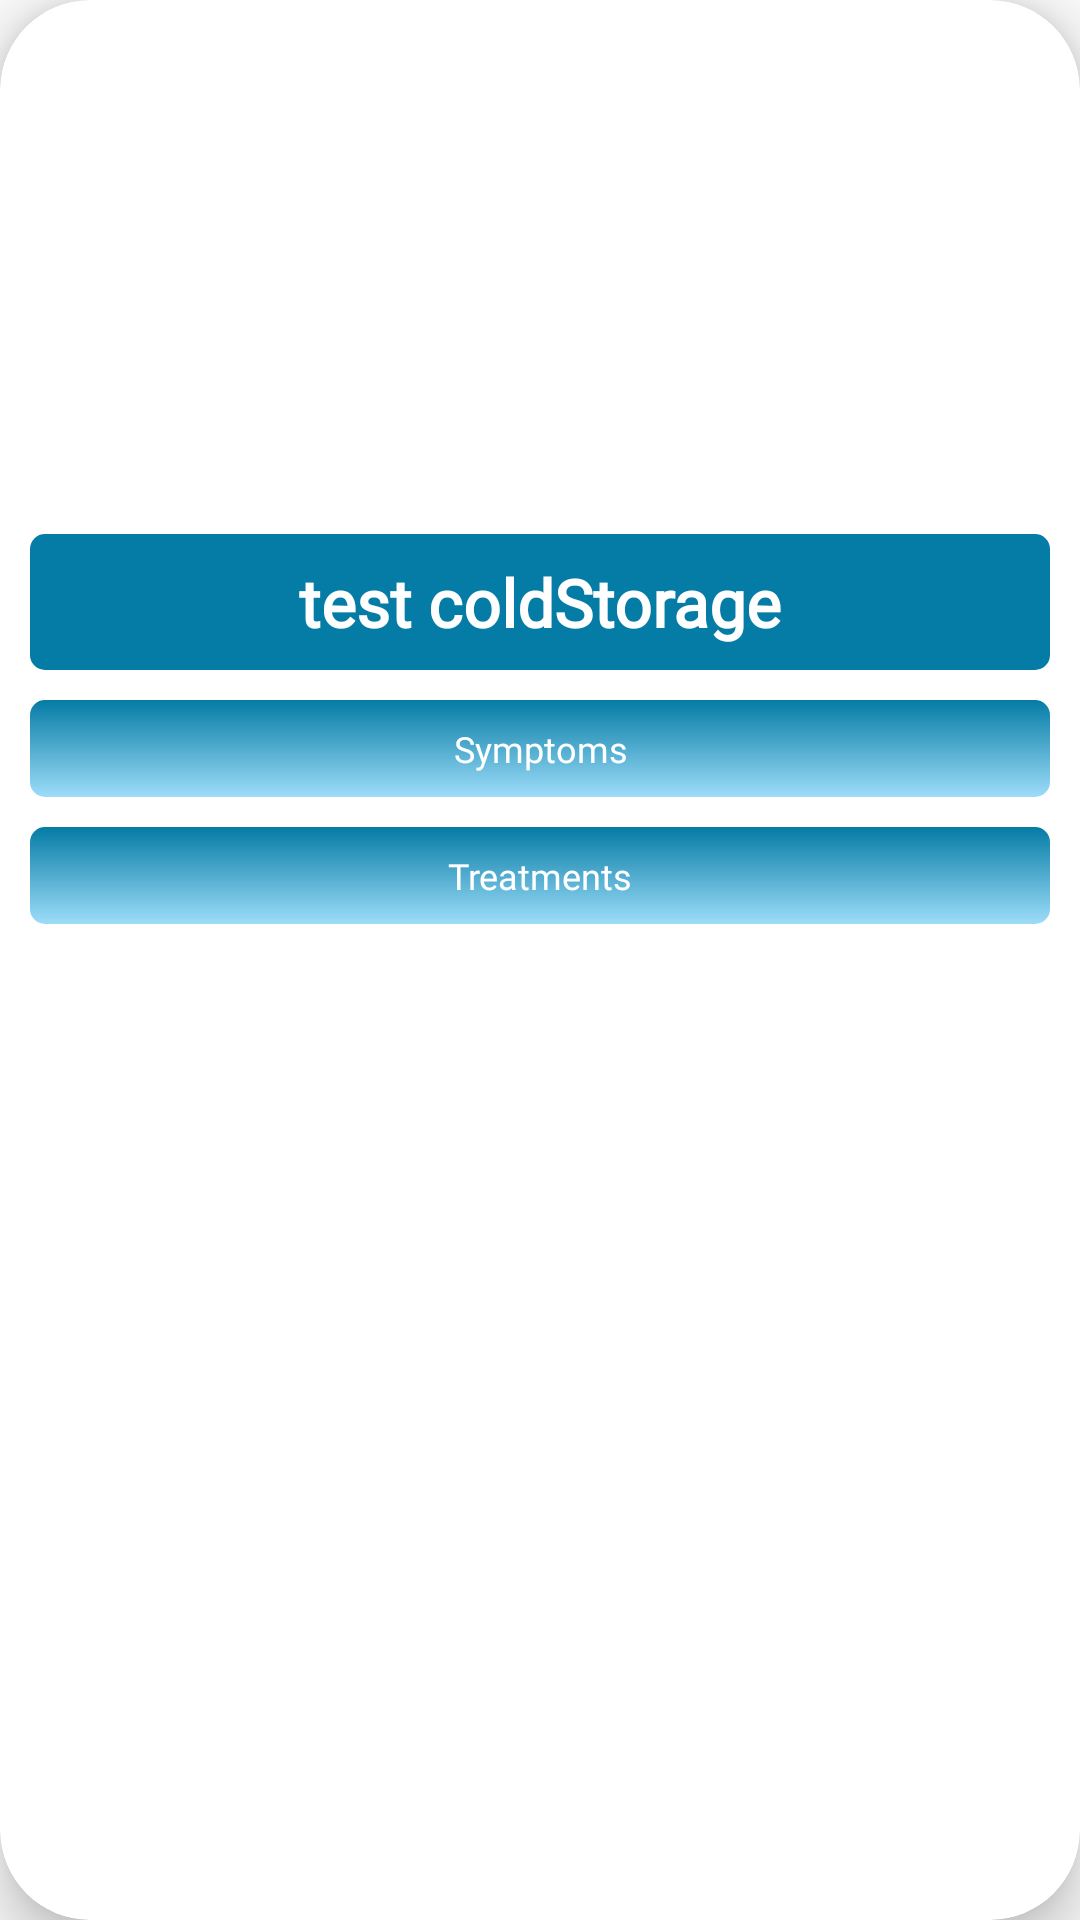

This screen was rendered from an Android layout file. Write that file and the resources it references.
<!-- AndroidManifest.xml: application theme Theme.BongoAgro -->
<!-- res/layout/recly_item_disease.xml -->
<?xml version="1.0" encoding="utf-8"?>
<androidx.cardview.widget.CardView xmlns:android="http://schemas.android.com/apk/res/android"
    xmlns:app="http://schemas.android.com/apk/res-auto"
    android:layout_width="match_parent"
    android:layout_height="wrap_content"
    android:id="@+id/card_view"
    android:layout_margin="8dp"
    android:background="@color/cardview_light_background"
    android:elevation="12dp"
    app:cardCornerRadius="30dp"
    app:cardElevation="10dp">

    <androidx.constraintlayout.widget.ConstraintLayout
        android:layout_width="match_parent"
        android:layout_height="wrap_content"
        android:padding="5dp">

        <LinearLayout
            android:layout_width="match_parent"
            android:layout_height="wrap_content"
            android:orientation="vertical"
            android:layout_margin="5dp"
            app:layout_constraintTop_toTopOf="parent"
            app:layout_constraintBottom_toBottomOf="parent"
            app:layout_constraintEnd_toEndOf="parent"
            app:layout_constraintStart_toStartOf="parent">
            <ImageView
                android:id="@+id/disease_image"
                android:layout_width="match_parent"
                android:layout_height="150dp"
                android:layout_marginTop="8dp"
                android:scaleType="centerCrop" />

            <TextView
                android:id="@+id/name"
                android:layout_width="match_parent"
                android:layout_height="wrap_content"
                android:text="test coldStorage"
                android:textSize="22sp"
                android:textStyle="bold"
                android:padding="8dp"
                android:layout_marginTop="10dp"
                android:background="@drawable/title_background"
                android:fontFamily="@font/kohinoor_bangla_bold"
                android:textColor="#ffffff"
                android:gravity="center_horizontal" />

            <TextView
                android:layout_width="match_parent"
                android:layout_height="wrap_content"
                android:text="Symptoms"
                android:layout_marginTop="10dp"
                android:textSize="12sp"
                android:padding="8dp"
                android:background="@drawable/subtitile_background"
                android:fontFamily="@font/kohinoor_bangla_bold"
                android:textColor="#ffffff"
                android:gravity="center_horizontal" />

            
            <androidx.recyclerview.widget.RecyclerView
                android:id="@+id/symptoms"
                android:layout_width="match_parent"
                android:layout_height="wrap_content"
                android:background="#ffffff"
                android:scrollbars="vertical" />
            <TextView
                android:id="@+id/description"
                android:layout_width="match_parent"
                android:layout_height="wrap_content"
                android:text="Treatments"
                android:layout_marginTop="10dp"
                android:textSize="12sp"
                android:padding="8dp"
                android:background="@drawable/subtitile_background"
                android:fontFamily="@font/kohinoor_bangla_bold"
                android:textColor="#ffffff"
                android:gravity="center_horizontal" />

            
            <androidx.recyclerview.widget.RecyclerView
                android:id="@+id/treatments"
                android:layout_width="match_parent"
                android:layout_height="wrap_content"
                android:background="#ffffff"
                android:scrollbars="vertical" />
        </LinearLayout>

    </androidx.constraintlayout.widget.ConstraintLayout>

</androidx.cardview.widget.CardView>
<!-- resources referenced by this layout -->
<resources>
  <!-- drawable subtitile_background (drawable) -->
  <?xml version="1.0" encoding="utf-8"?>
  <shape xmlns:android="http://schemas.android.com/apk/res/android">
      android:shape="rectangle"
      android:padding="10dp">
  
      
      <gradient
          android:startColor="#057CA5"
          android:endColor="#9DDCF9"
          android:angle="270"/>
  
      <corners
          android:bottomRightRadius="5dp"
          android:bottomLeftRadius="5dp"
          android:topLeftRadius="5dp"
          android:topRightRadius="5dp"  />
  
  </shape>
  <!-- drawable title_background (drawable) -->
  <?xml version="1.0" encoding="utf-8"?>
  <shape xmlns:android="http://schemas.android.com/apk/res/android">
      android:shape="rectangle"
      android:padding="10dp">
  
      
      <gradient
          android:startColor="#057CA5"
          android:endColor="#057CA5"
          android:angle="270"/>
  
      <corners
          android:bottomRightRadius="5dp"
          android:bottomLeftRadius="5dp"
          android:topLeftRadius="5dp"
          android:topRightRadius="5dp"  />
  
  </shape>
  <style name="Theme.BongoAgro" parent="Theme.AppCompat.Light.DarkActionBar">
          
          <item name="colorPrimary">@color/purple_500</item>
          <item name="colorPrimaryDark">@color/purple_700</item>
          <item name="colorAccent">@color/teal_200</item>
          
      </style>
  <color name="purple_500">#FF6200EE</color>
  <color name="purple_700">#FF3700B3</color>
  <color name="teal_200">#FF03DAC5</color>
</resources>
